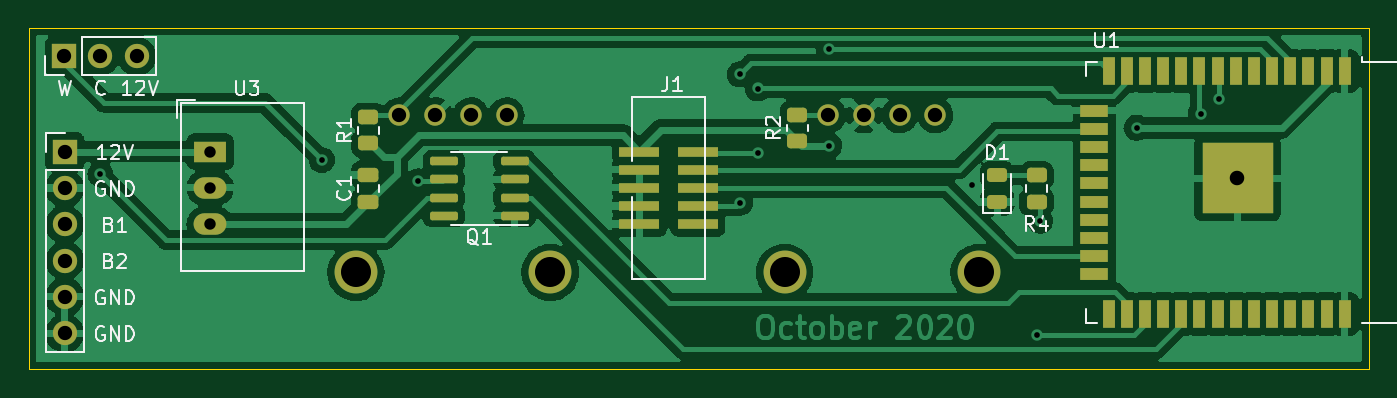
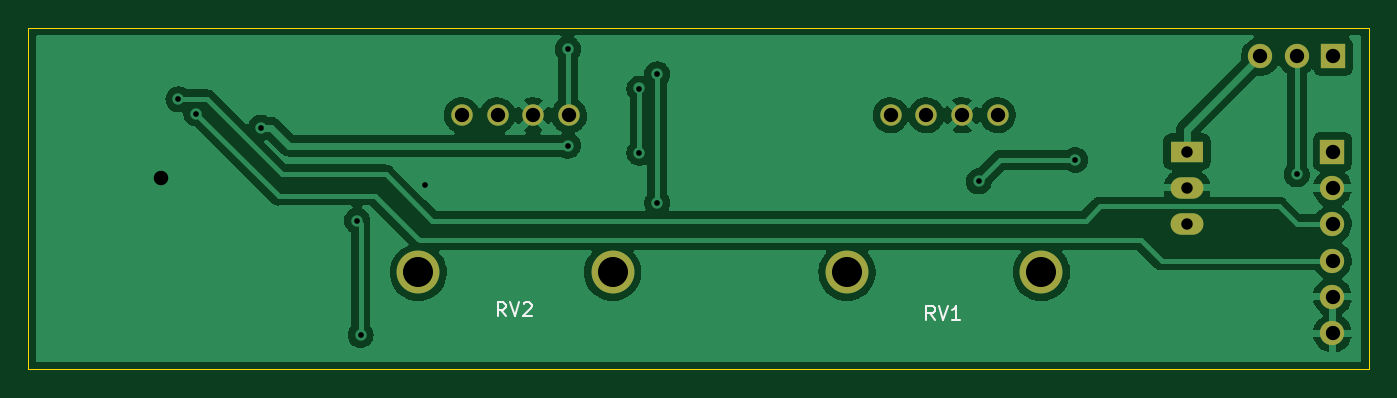
Circuit board: 11 layer files. Board 93.8 x 23.9 mm.
- bottom_copper: lamp_refurb-B_Cu.gbr (74527 bytes)
- bottom_mask: lamp_refurb-B_Mask.gbr (1386 bytes)
- paste: lamp_refurb-B_Paste.gbr (491 bytes)
- bottom_silk: lamp_refurb-B_Silkscreen.gbr (1823 bytes)
- outline: lamp_refurb-Edge_Cuts.gbr (721 bytes)
- top_copper: lamp_refurb-F_Cu.gbr (124552 bytes)
- top_mask: lamp_refurb-F_Mask.gbr (4483 bytes)
- paste: lamp_refurb-F_Paste.gbr (3583 bytes)
- top_silk: lamp_refurb-F_Silkscreen.gbr (13418 bytes)
- drill: lamp_refurb-NPTH.drl (321 bytes)
- drill: lamp_refurb-PTH.drl (992 bytes)

=== bottom_copper: lamp_refurb-B_Cu.gbr (74527 bytes, source omitted) ===
=== bottom_mask: lamp_refurb-B_Mask.gbr ===
%TF.GenerationSoftware,KiCad,Pcbnew,(5.99.0-3972-g658234715)*%
%TF.CreationDate,2020-10-12T18:33:04-04:00*%
%TF.ProjectId,lamp_refurb,6c616d70-5f72-4656-9675-72622e6b6963,1.0*%
%TF.SameCoordinates,Original*%
%TF.FileFunction,Soldermask,Bot*%
%TF.FilePolarity,Negative*%
%FSLAX46Y46*%
G04 Gerber Fmt 4.6, Leading zero omitted, Abs format (unit mm)*
G04 Created by KiCad (PCBNEW (5.99.0-3972-g658234715)) date 2020-10-12 18:33:04*
%MOMM*%
%LPD*%
G01*
G04 APERTURE LIST*
%ADD10R,2.300000X1.500000*%
%ADD11O,2.300000X1.500000*%
%ADD12R,1.700000X1.700000*%
%ADD13O,1.700000X1.700000*%
%ADD14C,1.500000*%
%ADD15C,3.000000*%
G04 APERTURE END LIST*
D10*
%TO.C,U3*%
X74930000Y-105410000D03*
D11*
X74930000Y-107950000D03*
X74930000Y-110490000D03*
%TD*%
D12*
%TO.C,J2*%
X64710000Y-98750000D03*
D13*
X67250000Y-98750000D03*
X69790000Y-98750000D03*
%TD*%
D12*
%TO.C,J3*%
X64750000Y-105420000D03*
D13*
X64750000Y-107960000D03*
X64750000Y-110500000D03*
X64750000Y-113040000D03*
X64750000Y-115580000D03*
X64750000Y-118120000D03*
%TD*%
D14*
%TO.C,RV2*%
X118170000Y-102870000D03*
X120670000Y-102870000D03*
X123170000Y-102870000D03*
X125670000Y-102870000D03*
D15*
X115120000Y-113870000D03*
X128720000Y-113870000D03*
%TD*%
D14*
%TO.C,RV1*%
X88170000Y-102870000D03*
X90670000Y-102870000D03*
X93170000Y-102870000D03*
X95670000Y-102870000D03*
D15*
X85120000Y-113870000D03*
X98720000Y-113870000D03*
%TD*%
M02*

=== paste: lamp_refurb-B_Paste.gbr ===
%TF.GenerationSoftware,KiCad,Pcbnew,(5.99.0-3972-g658234715)*%
%TF.CreationDate,2020-10-12T18:33:04-04:00*%
%TF.ProjectId,lamp_refurb,6c616d70-5f72-4656-9675-72622e6b6963,1.0*%
%TF.SameCoordinates,Original*%
%TF.FileFunction,Paste,Bot*%
%TF.FilePolarity,Positive*%
%FSLAX46Y46*%
G04 Gerber Fmt 4.6, Leading zero omitted, Abs format (unit mm)*
G04 Created by KiCad (PCBNEW (5.99.0-3972-g658234715)) date 2020-10-12 18:33:04*
%MOMM*%
%LPD*%
G01*
G04 APERTURE LIST*
G04 APERTURE END LIST*
M02*

=== bottom_silk: lamp_refurb-B_Silkscreen.gbr ===
%TF.GenerationSoftware,KiCad,Pcbnew,(5.99.0-3972-g658234715)*%
%TF.CreationDate,2020-10-12T18:33:04-04:00*%
%TF.ProjectId,lamp_refurb,6c616d70-5f72-4656-9675-72622e6b6963,1.0*%
%TF.SameCoordinates,Original*%
%TF.FileFunction,Legend,Bot*%
%TF.FilePolarity,Positive*%
%FSLAX46Y46*%
G04 Gerber Fmt 4.6, Leading zero omitted, Abs format (unit mm)*
G04 Created by KiCad (PCBNEW (5.99.0-3972-g658234715)) date 2020-10-12 18:33:04*
%MOMM*%
%LPD*%
G01*
G04 APERTURE LIST*
%ADD10C,0.150000*%
G04 APERTURE END LIST*
D10*
%TO.C,RV2*%
X122595238Y-116952380D02*
X122928571Y-116476190D01*
X123166666Y-116952380D02*
X123166666Y-115952380D01*
X122785714Y-115952380D01*
X122690476Y-116000000D01*
X122642857Y-116047619D01*
X122595238Y-116142857D01*
X122595238Y-116285714D01*
X122642857Y-116380952D01*
X122690476Y-116428571D01*
X122785714Y-116476190D01*
X123166666Y-116476190D01*
X122309523Y-115952380D02*
X121976190Y-116952380D01*
X121642857Y-115952380D01*
X121357142Y-116047619D02*
X121309523Y-116000000D01*
X121214285Y-115952380D01*
X120976190Y-115952380D01*
X120880952Y-116000000D01*
X120833333Y-116047619D01*
X120785714Y-116142857D01*
X120785714Y-116238095D01*
X120833333Y-116380952D01*
X121404761Y-116952380D01*
X120785714Y-116952380D01*
%TO.C,RV1*%
X92595238Y-117202380D02*
X92928571Y-116726190D01*
X93166666Y-117202380D02*
X93166666Y-116202380D01*
X92785714Y-116202380D01*
X92690476Y-116250000D01*
X92642857Y-116297619D01*
X92595238Y-116392857D01*
X92595238Y-116535714D01*
X92642857Y-116630952D01*
X92690476Y-116678571D01*
X92785714Y-116726190D01*
X93166666Y-116726190D01*
X92309523Y-116202380D02*
X91976190Y-117202380D01*
X91642857Y-116202380D01*
X90785714Y-117202380D02*
X91357142Y-117202380D01*
X91071428Y-117202380D02*
X91071428Y-116202380D01*
X91166666Y-116345238D01*
X91261904Y-116440476D01*
X91357142Y-116488095D01*
%TD*%
M02*

=== outline: lamp_refurb-Edge_Cuts.gbr ===
%TF.GenerationSoftware,KiCad,Pcbnew,(5.99.0-3972-g658234715)*%
%TF.CreationDate,2020-10-12T18:33:04-04:00*%
%TF.ProjectId,lamp_refurb,6c616d70-5f72-4656-9675-72622e6b6963,1.0*%
%TF.SameCoordinates,Original*%
%TF.FileFunction,Profile,NP*%
%FSLAX46Y46*%
G04 Gerber Fmt 4.6, Leading zero omitted, Abs format (unit mm)*
G04 Created by KiCad (PCBNEW (5.99.0-3972-g658234715)) date 2020-10-12 18:33:04*
%MOMM*%
%LPD*%
G01*
G04 APERTURE LIST*
%TA.AperFunction,Profile*%
%ADD10C,0.100000*%
%TD*%
G04 APERTURE END LIST*
D10*
X156000000Y-120650000D02*
X62230000Y-120650000D01*
X62230000Y-120650000D02*
X62230000Y-96750000D01*
X62230000Y-96750000D02*
X156000000Y-96750000D01*
X156000000Y-96750000D02*
X156000000Y-120650000D01*
M02*

=== top_copper: lamp_refurb-F_Cu.gbr (124552 bytes, source omitted) ===
=== top_mask: lamp_refurb-F_Mask.gbr ===
%TF.GenerationSoftware,KiCad,Pcbnew,(5.99.0-3972-g658234715)*%
%TF.CreationDate,2020-10-12T18:33:04-04:00*%
%TF.ProjectId,lamp_refurb,6c616d70-5f72-4656-9675-72622e6b6963,1.0*%
%TF.SameCoordinates,Original*%
%TF.FileFunction,Soldermask,Top*%
%TF.FilePolarity,Negative*%
%FSLAX46Y46*%
G04 Gerber Fmt 4.6, Leading zero omitted, Abs format (unit mm)*
G04 Created by KiCad (PCBNEW (5.99.0-3972-g658234715)) date 2020-10-12 18:33:04*
%MOMM*%
%LPD*%
G01*
G04 APERTURE LIST*
G04 Aperture macros list*
%AMRoundRect*
0 Rectangle with rounded corners*
0 $1 Rounding radius*
0 $2 $3 $4 $5 $6 $7 $8 $9 X,Y pos of 4 corners*
0 Add a 4 corners polygon primitive as box body*
4,1,4,$2,$3,$4,$5,$6,$7,$8,$9,$2,$3,0*
0 Add four circle primitives for the rounded corners*
1,1,$1+$1,$2,$3,0*
1,1,$1+$1,$4,$5,0*
1,1,$1+$1,$6,$7,0*
1,1,$1+$1,$8,$9,0*
0 Add four rect primitives between the rounded corners*
20,1,$1+$1,$2,$3,$4,$5,0*
20,1,$1+$1,$4,$5,$6,$7,0*
20,1,$1+$1,$6,$7,$8,$9,0*
20,1,$1+$1,$8,$9,$2,$3,0*%
G04 Aperture macros list end*
%ADD10R,2.795000X0.740000*%
%ADD11RoundRect,0.243750X0.456250X-0.243750X0.456250X0.243750X-0.456250X0.243750X-0.456250X-0.243750X0*%
%ADD12RoundRect,0.150000X0.825000X0.150000X-0.825000X0.150000X-0.825000X-0.150000X0.825000X-0.150000X0*%
%ADD13R,2.300000X1.500000*%
%ADD14O,2.300000X1.500000*%
%ADD15R,1.700000X1.700000*%
%ADD16O,1.700000X1.700000*%
%ADD17RoundRect,0.250000X-0.450000X0.262500X-0.450000X-0.262500X0.450000X-0.262500X0.450000X0.262500X0*%
%ADD18R,0.900000X2.000000*%
%ADD19R,2.000000X0.900000*%
%ADD20R,5.000000X5.000000*%
%ADD21RoundRect,0.250000X0.450000X-0.262500X0.450000X0.262500X-0.450000X0.262500X-0.450000X-0.262500X0*%
%ADD22RoundRect,0.250000X0.475000X-0.250000X0.475000X0.250000X-0.475000X0.250000X-0.475000X-0.250000X0*%
%ADD23C,1.500000*%
%ADD24C,3.000000*%
G04 APERTURE END LIST*
D10*
%TO.C,J1*%
X104967500Y-105410000D03*
X109032500Y-105410000D03*
X104967500Y-106680000D03*
X109032500Y-106680000D03*
X104967500Y-107950000D03*
X109032500Y-107950000D03*
X104967500Y-109220000D03*
X109032500Y-109220000D03*
X104967500Y-110490000D03*
X109032500Y-110490000D03*
%TD*%
D11*
%TO.C,D1*%
X130000000Y-108937500D03*
X130000000Y-107062500D03*
%TD*%
D12*
%TO.C,Q1*%
X96225000Y-109905000D03*
X96225000Y-108635000D03*
X96225000Y-107365000D03*
X96225000Y-106095000D03*
X91275000Y-106095000D03*
X91275000Y-107365000D03*
X91275000Y-108635000D03*
X91275000Y-109905000D03*
%TD*%
D13*
%TO.C,U3*%
X74930000Y-105410000D03*
D14*
X74930000Y-107950000D03*
X74930000Y-110490000D03*
%TD*%
D15*
%TO.C,J2*%
X64710000Y-98750000D03*
D16*
X67250000Y-98750000D03*
X69790000Y-98750000D03*
%TD*%
D17*
%TO.C,R4*%
X132750000Y-107087500D03*
X132750000Y-108912500D03*
%TD*%
D18*
%TO.C,U1*%
X154315000Y-99780000D03*
X153045000Y-99780000D03*
X151775000Y-99780000D03*
X150505000Y-99780000D03*
X149235000Y-99780000D03*
X147965000Y-99780000D03*
X146695000Y-99780000D03*
X145425000Y-99780000D03*
X144155000Y-99780000D03*
X142885000Y-99780000D03*
X141615000Y-99780000D03*
X140345000Y-99780000D03*
X139075000Y-99780000D03*
X137805000Y-99780000D03*
D19*
X136805000Y-102565000D03*
X136805000Y-103835000D03*
X136805000Y-105105000D03*
X136805000Y-106375000D03*
X136805000Y-107645000D03*
X136805000Y-108915000D03*
X136805000Y-110185000D03*
X136805000Y-111455000D03*
X136805000Y-112725000D03*
X136805000Y-113995000D03*
D18*
X137805000Y-116780000D03*
X139075000Y-116780000D03*
X140345000Y-116780000D03*
X141615000Y-116780000D03*
X142885000Y-116780000D03*
X144155000Y-116780000D03*
X145425000Y-116780000D03*
X146695000Y-116780000D03*
X147965000Y-116780000D03*
X149235000Y-116780000D03*
X150505000Y-116780000D03*
X151775000Y-116780000D03*
X153045000Y-116780000D03*
X154315000Y-116780000D03*
D20*
X146815000Y-107280000D03*
%TD*%
D21*
%TO.C,R1*%
X86000000Y-104841594D03*
X86000000Y-103016594D03*
%TD*%
D15*
%TO.C,J3*%
X64750000Y-105420000D03*
D16*
X64750000Y-107960000D03*
X64750000Y-110500000D03*
X64750000Y-113040000D03*
X64750000Y-115580000D03*
X64750000Y-118120000D03*
%TD*%
D21*
%TO.C,R2*%
X116000000Y-104668341D03*
X116000000Y-102843341D03*
%TD*%
D22*
%TO.C,C1*%
X86000000Y-108950000D03*
X86000000Y-107050000D03*
%TD*%
D23*
%TO.C,RV2*%
X118170000Y-102870000D03*
X120670000Y-102870000D03*
X123170000Y-102870000D03*
X125670000Y-102870000D03*
D24*
X115120000Y-113870000D03*
X128720000Y-113870000D03*
%TD*%
D23*
%TO.C,RV1*%
X88170000Y-102870000D03*
X90670000Y-102870000D03*
X93170000Y-102870000D03*
X95670000Y-102870000D03*
D24*
X85120000Y-113870000D03*
X98720000Y-113870000D03*
%TD*%
M02*

=== paste: lamp_refurb-F_Paste.gbr (3583 bytes, source withheld) ===
=== top_silk: lamp_refurb-F_Silkscreen.gbr (13418 bytes, source omitted) ===
=== drill: lamp_refurb-NPTH.drl ===
M48
; DRILL file {KiCad (5.99.0-3972-g658234715)} date Monday, October 12, 2020 at 06:33:02 PM
; FORMAT={-:-/ absolute / inch / decimal}
; #@! TF.CreationDate,2020-10-12T18:33:02-04:00
; #@! TF.GenerationSoftware,Kicad,Pcbnew,(5.99.0-3972-g658234715)
; #@! TF.FileFunction,NonPlated,1,2,NPTH
FMAT,2
INCH
%
G90
G05
T0
M30

=== drill: lamp_refurb-PTH.drl ===
M48
; DRILL file {KiCad (5.99.0-3972-g658234715)} date Monday, October 12, 2020 at 06:33:02 PM
; FORMAT={-:-/ absolute / inch / decimal}
; #@! TF.CreationDate,2020-10-12T18:33:02-04:00
; #@! TF.GenerationSoftware,Kicad,Pcbnew,(5.99.0-3972-g658234715)
; #@! TF.FileFunction,Plated,1,2,PTH
FMAT,2
INCH
T1C0.0157
T2C0.0315
T3C0.0394
T4C0.0400
T5C0.0827
%
G90
G05
T1
X2.6476Y-4.2126
X3.2579Y-4.1732
X3.5236Y-4.2323
X4.4094Y-3.937
X4.4094Y-4.2913
X4.4587Y-3.9764
X4.4587Y-4.1535
X4.6555Y-3.8681
X4.6555Y-4.1339
X5.0492Y-4.2421
X5.2264Y-4.6555
X5.2362Y-4.3406
X5.502Y-4.0846
X5.6791Y-4.0453
X5.7283Y-4.0059
T2
X2.95Y-4.15
X2.95Y-4.25
X2.95Y-4.35
T3
X3.4713Y-4.05
X3.5697Y-4.05
X3.6681Y-4.05
X3.7665Y-4.05
X4.6524Y-4.05
X4.7508Y-4.05
X4.8492Y-4.05
X4.9476Y-4.05
X2.5476Y-3.8878
X2.6476Y-3.8878
X2.7476Y-3.8878
X2.5492Y-4.1504
X2.5492Y-4.2504
X2.5492Y-4.3504
X2.5492Y-4.4504
X2.5492Y-4.5504
X2.5492Y-4.6504
T4
X5.7776Y-4.2224
T5
X3.3512Y-4.4831
X3.8866Y-4.4831
X4.5323Y-4.4831
X5.0677Y-4.4831
T0
M30

